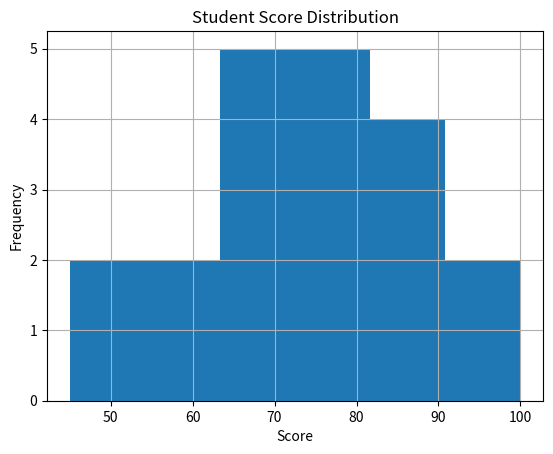

This figure's Python source:
import pandas as pd
import matplotlib.pyplot as plt

data = pd.DataFrame({
    "Student": [
        "Alice", "Bob", "Charlie", "David", "Emma",
        "Frank", "Grace", "Henry", "Ivy", "Jack",
        "Kevin", "Liam", "Mia", "Noah", "Olivia",
        "Paul", "Quinn", "Ryan", "Sophia", "Tom"
    ],
    "Score": [
        45, 52, 58, 61, 64,
        66, 68, 70, 71, 73,
        75, 76, 78, 80, 82,
        85, 87, 90, 94, 100
    ]
})

scores = data["Score"]

mean = scores.mean()
median = scores.median()
std = scores.std()
q1 = scores.quantile(0.25)
q3 = scores.quantile(0.75)
iqr = q3 - q1

lower_bound = q1 - 1.5 * iqr
upper_bound = q3 + 1.5 * iqr

outliers = data[
    (scores < lower_bound) |
    (scores > upper_bound)
]

print("Student Score Distribution Analysis")
print("Mean:", mean)
print("Median:", median)
print("Standard Deviation:", std)
print("Q1:", q1)
print("Q3:", q3)
print("IQR:", iqr)
print("Lower Bound:", lower_bound)
print("Upper Bound:", upper_bound)

print("\nPotential Outliers:")
print(outliers)

if mean > median:
    print("\nDistribution: Right-skewed")
elif mean < median:
    print("\nDistribution: Left-skewed")
else:
    print("\nDistribution: Approximately symmetric")

plt.hist(scores, bins=6)
plt.title("Student Score Distribution")
plt.xlabel("Score")
plt.ylabel("Frequency")
plt.grid()
plt.show()
